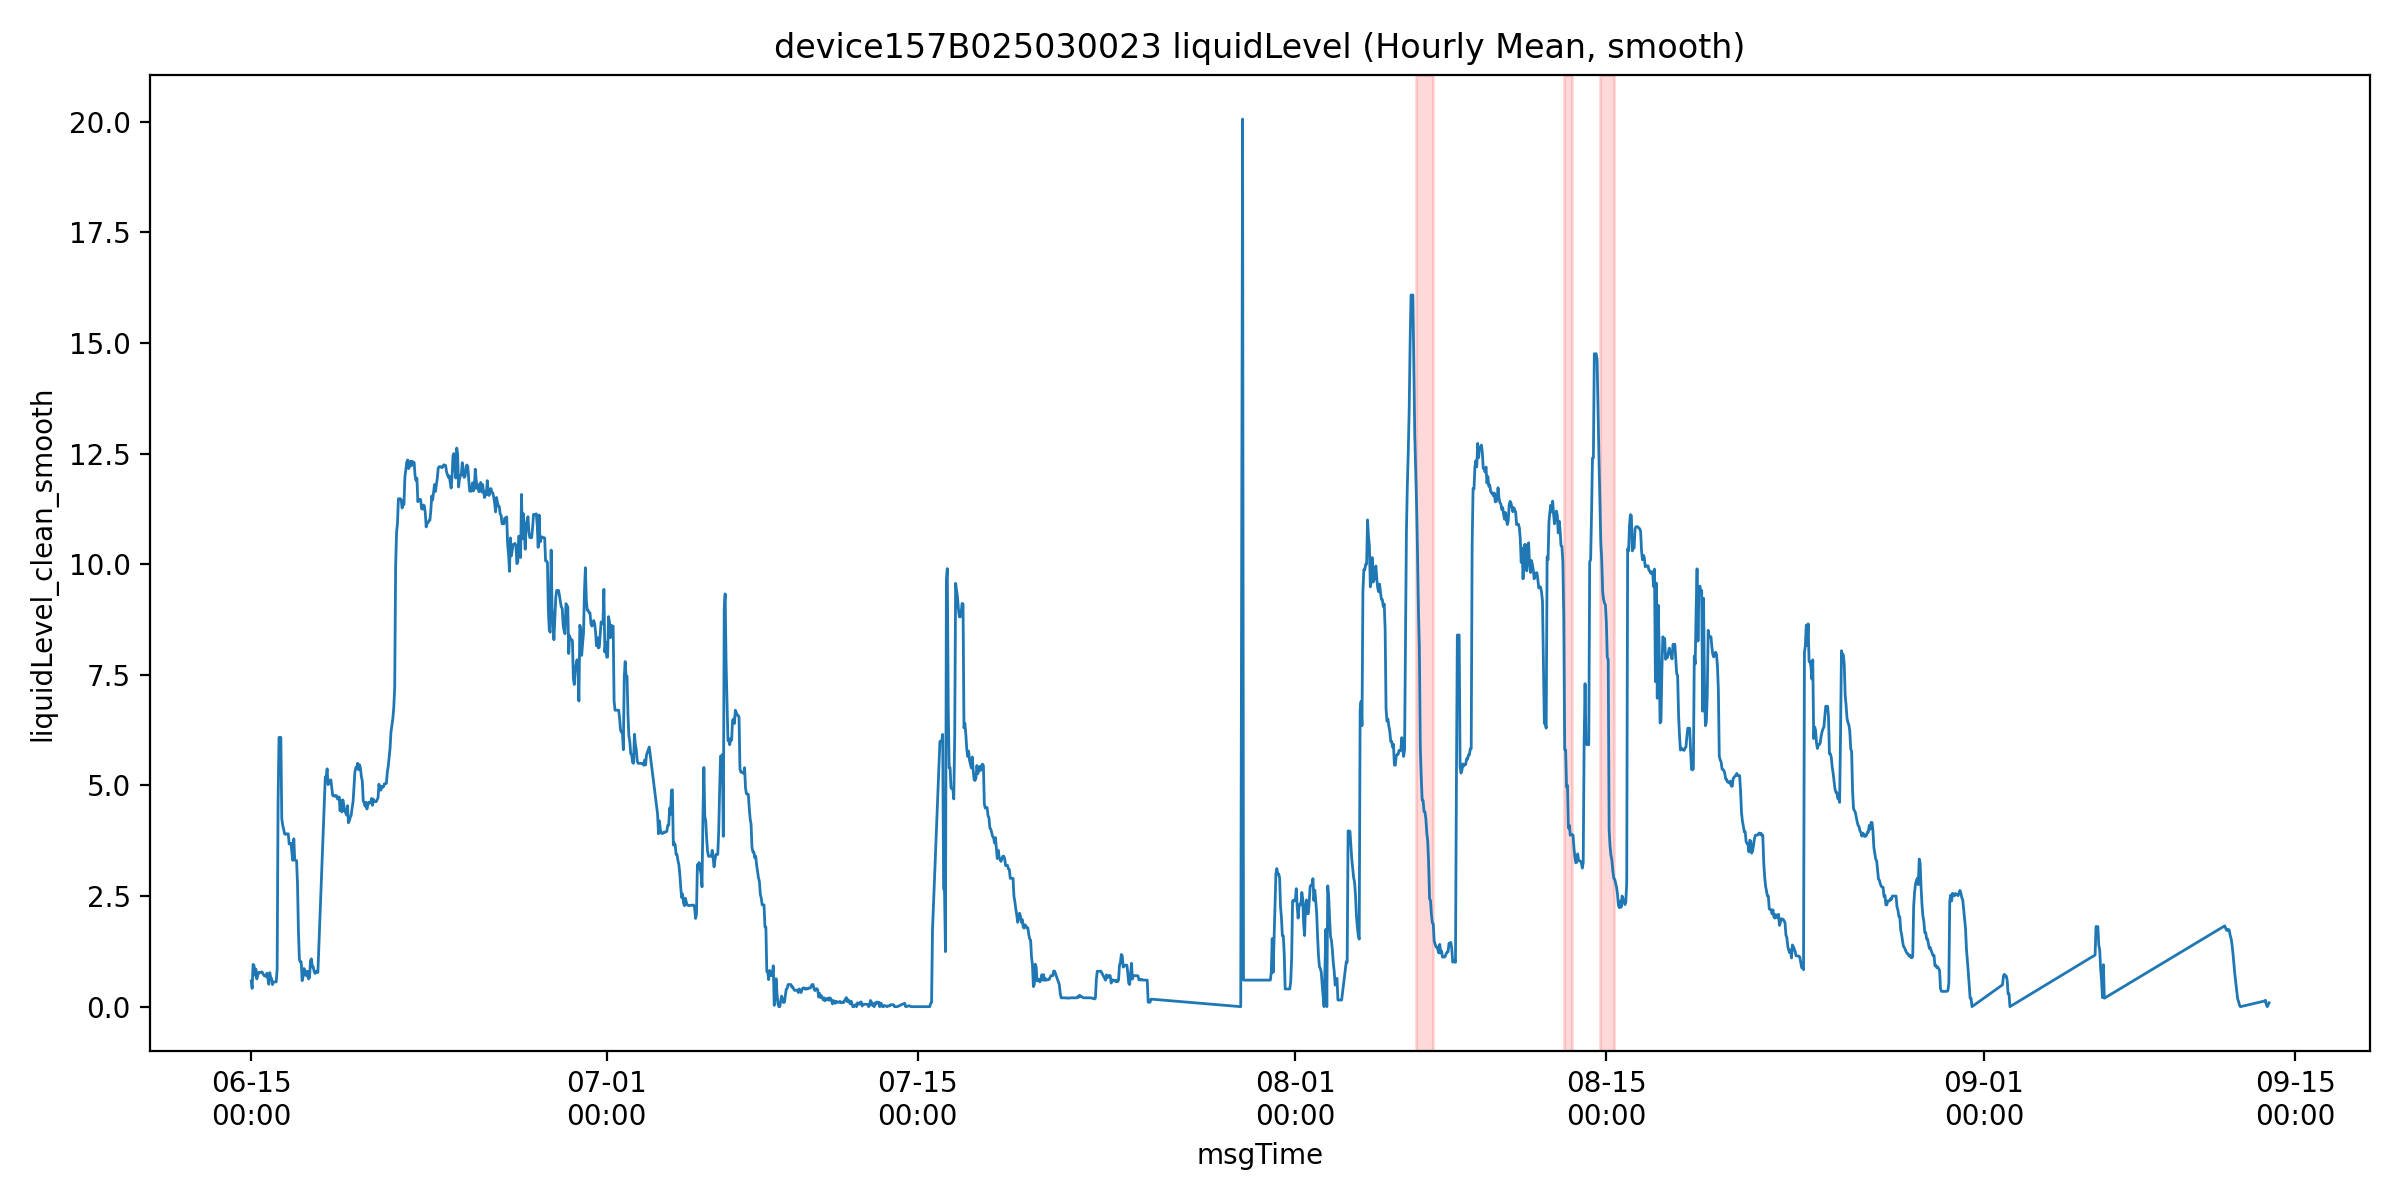

The file beside this chart, header and first rows:
msgTime, liquidLevelValue, liquidLevel_clean, is_outlier, liquidLevel_clean_smooth, roll_slope, mask_final, is_drain
2025-06-15 00:00:00, 0.581, 0.581, 0.0, 0.581, , False, False
2025-06-15 01:00:00, 0.413, 0.413, 0.0, 0.413, , False, False
2025-06-15 02:00:00, 0.956, 0.956, 0.0, 0.956, , False, False
2025-06-15 03:00:00, 0.931, 0.931, 0.0, 0.931, , False, False
2025-06-15 04:00:00, 0.712, 0.712, 0.0, 0.712, , False, False
2025-06-15 05:00:00, 0.85, 0.85, 0.0, 0.85, 0.06334, False, False
2025-06-15 06:00:00, 0.627, 0.627, 0.0, 0.627, 0.01523, False, False
2025-06-15 08:00:00, 0.775, 0.775, 0.0, 0.775, -0.03741, False, False
2025-06-15 09:00:00, 0.773, 0.773, 0.0, 0.773, -0.01565, False, False
2025-06-15 10:00:00, 0.706, 0.706, 0.0, 0.775, 0.006536, False, False
2025-06-15 11:00:00, 0.787, 0.787, 0.0, 0.787, 0.004304, False, False
2025-06-15 12:00:00, 0.775, 0.775, 0.0, 0.775, 0.02203, False, False
2025-06-15 13:00:00, 0.731, 0.731, 0.0, 0.731, -0.005771, False, False
2025-06-15 14:00:00, 0.593, 0.593, 0.0, 0.7, -0.01454, False, False
2025-06-15 15:00:00, 0.7, 0.7, 0.0, 0.7, -0.01943, False, False
2025-06-15 16:00:00, 0.681, 0.681, 0.0, 0.681, -0.02246, False, False
2025-06-15 17:00:00, 0.756, 0.756, 0.0, 0.756, -0.007, False, False
2025-06-15 18:00:00, 0.627, 0.627, 0.0, 0.627, -0.0106, False, False
2025-06-15 19:00:00, 0.506, 0.506, 0.0, 0.506, -0.03183, False, False
2025-06-15 20:00:00, 0.769, 0.769, 0.0, 0.769, -0.008829, False, False
2025-06-15 21:00:00, 0.669, 0.669, 0.0, 0.669, -0.004057, False, False
2025-06-15 22:00:00, 0.633, 0.633, 0.0, 0.633, -0.006457, False, False
2025-06-15 23:00:00, 0.5, 0.5, 0.0, 0.5, -0.01011, False, False
2025-06-16 00:00:00, 0.6, 0.6, 0.0, 0.559, -0.01651, False, False
2025-06-16 01:00:00, 0.559, 0.559, 0.0, 0.559, -0.04323, False, False
2025-06-16 02:00:00, 0.559, 0.559, 0.0, 0.559, -0.02037, False, False
2025-06-16 03:00:00, 0.491, 0.491, 0.0, 0.559, -0.005514, False, False
2025-06-16 04:00:00, 0.842, 0.842, 0.0, 0.842, 0.04886, False, False
2025-06-16 05:00:00, 4.605, 4.605, 0.0, 4.605, 0.6023, False, False
2025-06-16 06:00:00, 6.085, 6.085, 0.0, 6.085, 1.144, False, False
2025-06-16 07:00:00, 7.282, 7.282, 0.0, 6.085, 1.371, False, False
2025-06-16 08:00:00, 8.493, 8.493, 0.0, 6.085, 1.281, False, False
2025-06-16 09:00:00, 4.246, 4.246, 0.0, 4.246, 0.6131, False, False
2025-06-16 10:00:00, 4.1, 4.1, 0.0, 4.1, -0.2298, True, False
2025-06-16 11:00:00, 4.013, 4.013, 0.0, 4.013, -0.5187, True, False
2025-06-16 12:00:00, 3.706, 3.706, 0.0, 3.906, -0.4931, True, False
2025-06-16 13:00:00, 3.893, 3.893, 0.0, 3.893, -0.3448, True, False
2025-06-16 14:00:00, 3.906, 3.906, 0.0, 3.906, -0.06937, False, False
2025-06-16 15:00:00, 4.056, 4.056, 0.0, 3.906, -0.03726, False, False
2025-06-16 16:00:00, 4.027, 4.027, 0.0, 3.906, -0.01491, False, False
2025-06-16 17:00:00, 3.675, 3.675, 0.0, 3.675, -0.03189, False, False
2025-06-16 19:00:00, 3.693, 3.693, 0.0, 3.693, -0.04214, False, False
2025-06-16 20:00:00, 3.462, 3.462, 0.0, 3.462, -0.07103, False, False
2025-06-16 21:00:00, 3.306, 3.306, 0.0, 3.306, -0.09536, False, False
2025-06-16 22:00:00, 3.794, 3.794, 0.0, 3.794, -0.04663, False, False
2025-06-16 23:00:00, 3.313, 3.313, 0.0, 3.313, -0.0414, False, False
2025-06-17 00:00:00, 3.306, 3.306, 0.0, 3.306, -0.05411, False, False
2025-06-17 01:00:00, 3.3, 3.3, 0.0, 3.3, -0.03689, False, False
2025-06-17 02:00:00, 2.767, 2.767, 0.0, 2.767, -0.1195, False, False
2025-06-17 03:00:00, 1.704, 1.704, 0.0, 1.704, -0.3455, True, False
2025-06-17 04:00:00, 1.07, 1.07, 0.0, 1.07, -0.473, True, False
2025-06-17 05:00:00, 1.012, 1.012, 0.0, 1.012, -0.5492, True, False
2025-06-17 06:00:00, 1.013, 1.013, 0.0, 1.013, -0.4953, True, False
2025-06-17 07:00:00, 0.588, 0.588, 0.0, 0.588, -0.3722, True, False
2025-06-17 08:00:00, 0.675, 0.675, 0.0, 0.675, -0.1883, False, False
2025-06-17 09:00:00, 0.862, 0.862, 0.0, 0.862, -0.07074, False, False
2025-06-17 10:00:00, 0.827, 0.827, 0.0, 0.827, -0.03689, False, False
2025-06-17 11:00:00, 0.713, 0.713, 0.0, 0.713, -0.01703, False, False
2025-06-17 12:00:00, 0.693, 0.693, 0.0, 0.693, 0.01726, False, False
2025-06-17 13:00:00, 0.8, 0.8, 0.0, 0.8, 0.0001143, False, False
... 1,595 more rows
